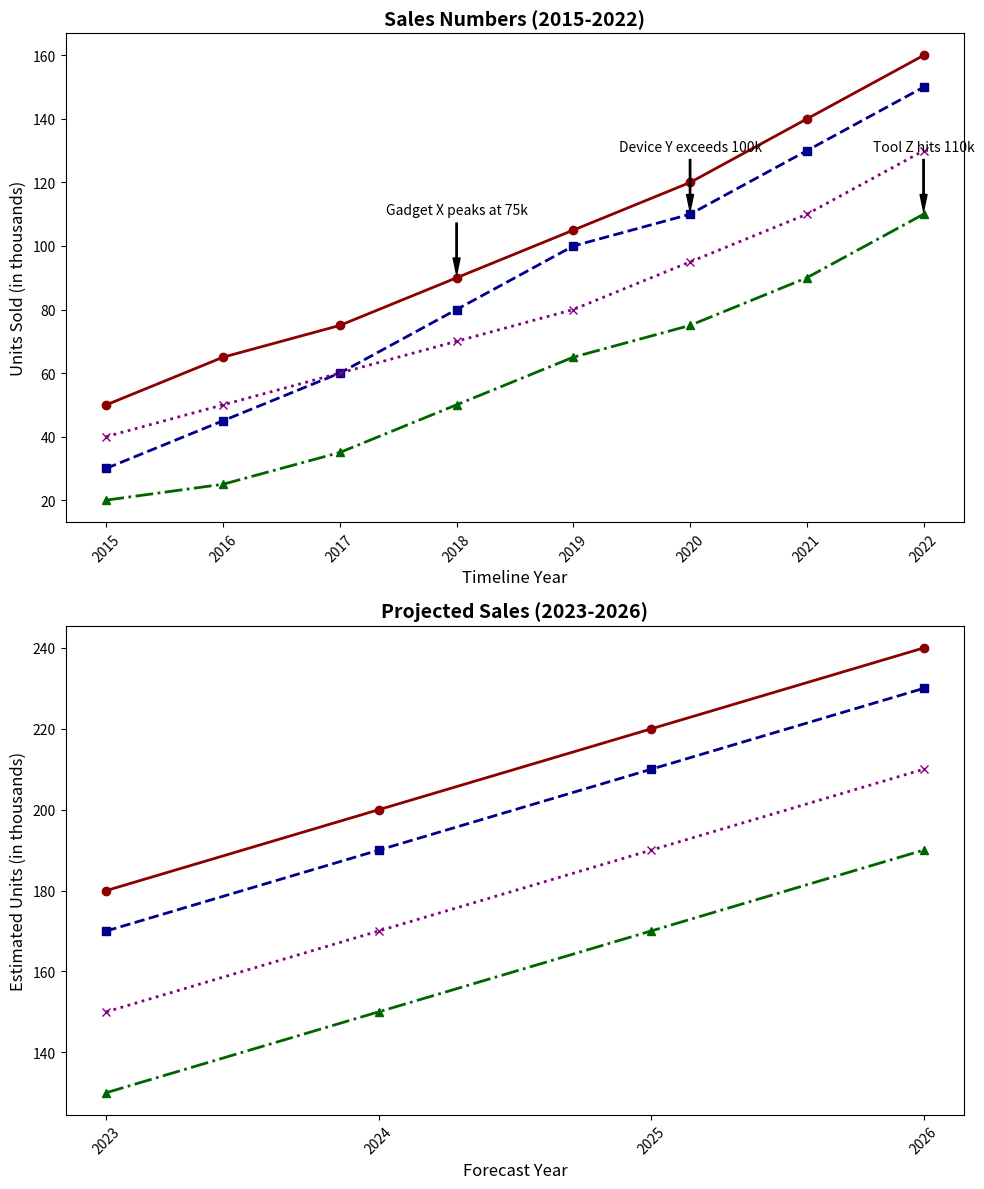

Reproduce this figure in Python.
import matplotlib.pyplot as plt
import numpy as np

years_actual = np.arange(2015, 2023)
years_forecast = np.arange(2023, 2027)

product_a_sales = np.array([50, 65, 75, 90, 105, 120, 140, 160])
product_b_sales = np.array([30, 45, 60, 80, 100, 110, 130, 150])
product_c_sales = np.array([20, 25, 35, 50, 65, 75, 90, 110])
product_d_sales = np.array([40, 50, 60, 70, 80, 95, 110, 130])

product_a_forecast = np.array([180, 200, 220, 240])
product_b_forecast = np.array([170, 190, 210, 230])
product_c_forecast = np.array([130, 150, 170, 190])
product_d_forecast = np.array([150, 170, 190, 210])

fig, axes = plt.subplots(2, 1, figsize=(10, 12))

ax1 = axes[0]
ax1.plot(years_actual, product_a_sales, marker='o', linestyle='-', color='#8b0000', linewidth=2)
ax1.plot(years_actual, product_b_sales, marker='s', linestyle='--', color='#00008b', linewidth=2)
ax1.plot(years_actual, product_c_sales, marker='^', linestyle='-.', color='#006400', linewidth=2)
ax1.plot(years_actual, product_d_sales, marker='x', linestyle=':', color='#800080', linewidth=2)
ax1.set_title('Sales Numbers (2015-2022)', fontsize=14, fontweight='bold')
ax1.set_xlabel('Timeline Year', fontsize=12)
ax1.set_ylabel('Units Sold (in thousands)', fontsize=12)
ax1.set_xticks(years_actual)
ax1.set_xticklabels(years_actual, rotation=45)

annotations = {
    2018: ("Gadget X peaks at 75k", product_a_sales[3]),
    2020: ("Device Y exceeds 100k", product_b_sales[5]),
    2022: ("Tool Z hits 110k", product_c_sales[7]),
}
for year, (text, y_value) in annotations.items():
    ax1.annotate(text, xy=(year, y_value), xytext=(year, y_value + 20),
                 arrowprops=dict(facecolor='black', shrink=0.05, width=1, headwidth=5), fontsize=10, color='black', ha='center')

ax2 = axes[1]
ax2.plot(years_forecast, product_a_forecast, marker='o', linestyle='-', color='#8b0000', linewidth=2)
ax2.plot(years_forecast, product_b_forecast, marker='s', linestyle='--', color='#00008b', linewidth=2)
ax2.plot(years_forecast, product_c_forecast, marker='^', linestyle='-.', color='#006400', linewidth=2)
ax2.plot(years_forecast, product_d_forecast, marker='x', linestyle=':', color='#800080', linewidth=2)
ax2.set_title('Projected Sales (2023-2026)', fontsize=14, fontweight='bold')
ax2.set_xlabel('Forecast Year', fontsize=12)
ax2.set_ylabel('Estimated Units (in thousands)', fontsize=12)
ax2.set_xticks(years_forecast)
ax2.set_xticklabels(years_forecast, rotation=45)

plt.tight_layout()
plt.show()
